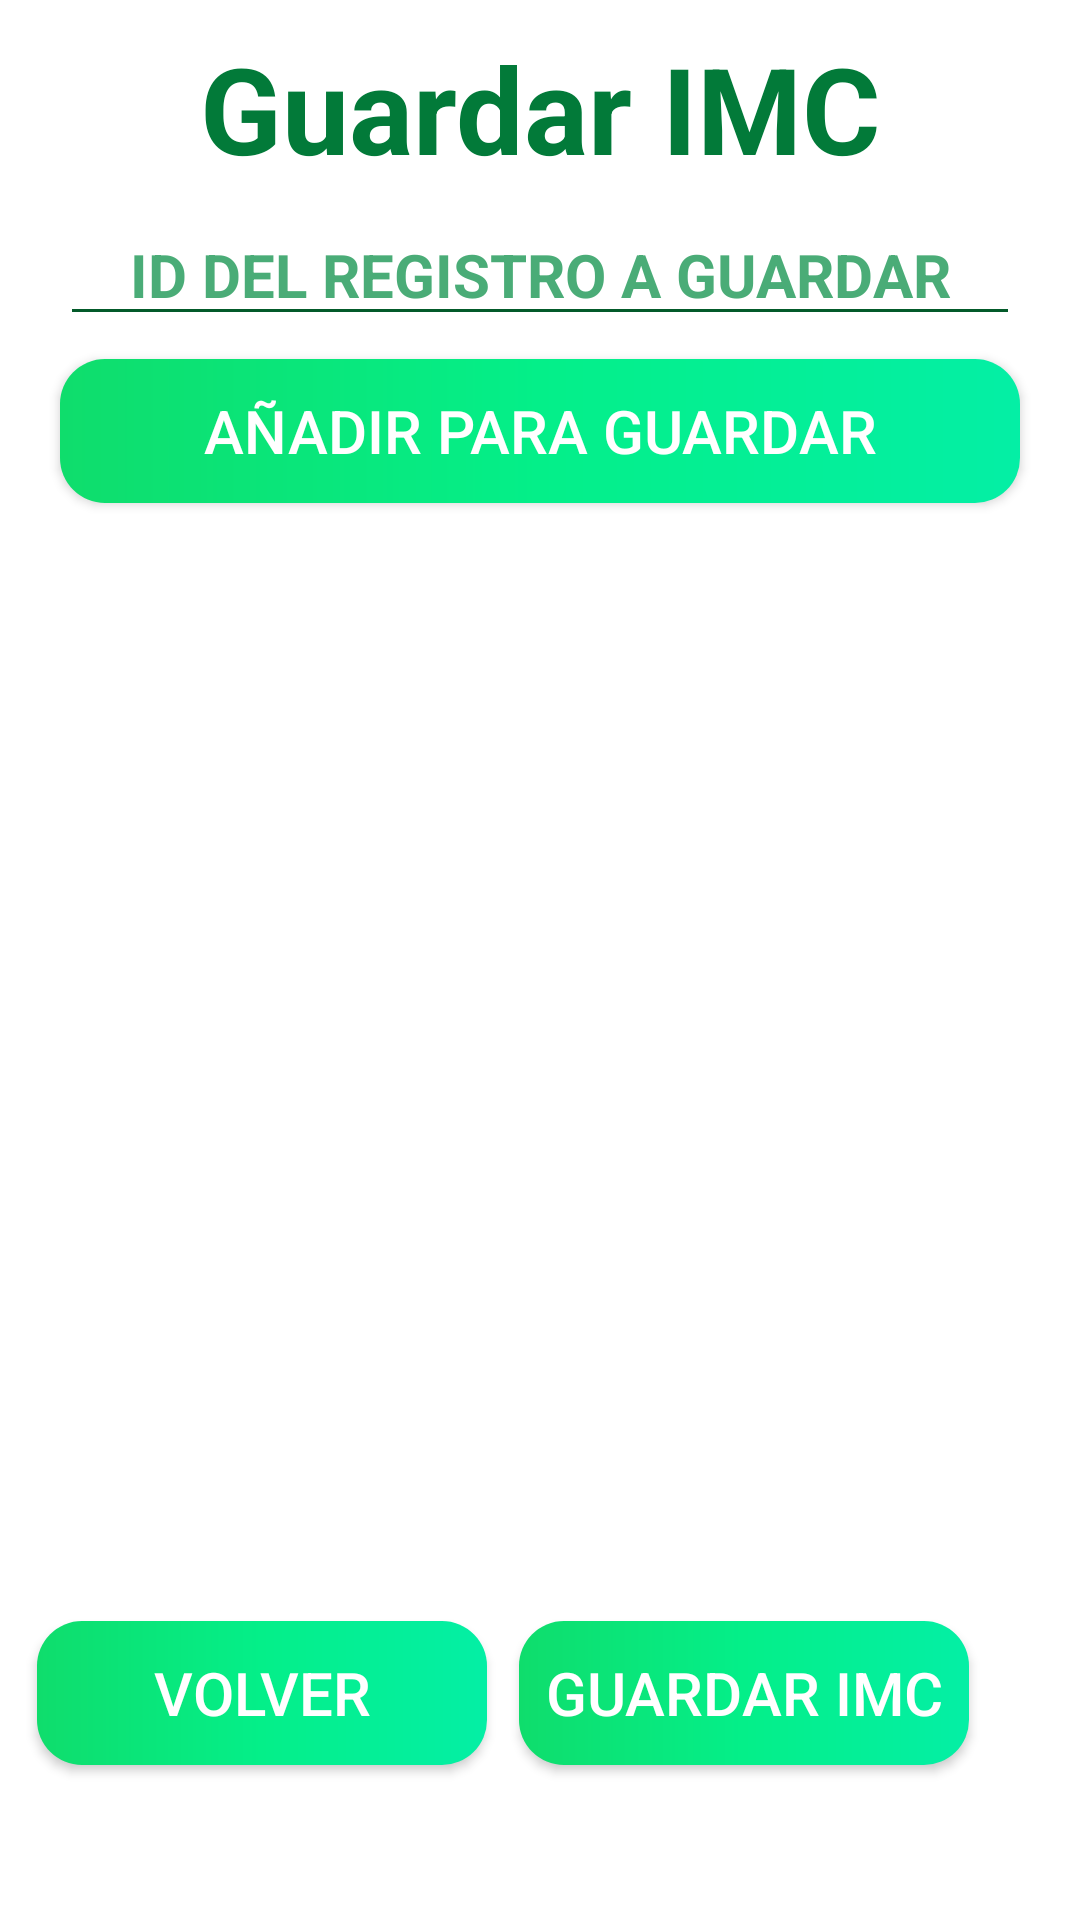

Write the Android layout XML for this screen, with the resource values it uses.
<!-- AndroidManifest.xml: application theme Theme.NikeHealth -->
<!-- res/layout/activity_guardar_imc.xml -->
<?xml version="1.0" encoding="utf-8"?>
<androidx.constraintlayout.widget.ConstraintLayout xmlns:android="http://schemas.android.com/apk/res/android"
    xmlns:app="http://schemas.android.com/apk/res-auto"
    xmlns:tools="http://schemas.android.com/tools"
    android:layout_width="match_parent"
    android:layout_height="match_parent"
    tools:context=".GuardarIMC">

    <androidx.appcompat.widget.AppCompatButton
        android:id="@+id/aceptarBtn51"
        android:layout_width="150dp"
        android:layout_height="wrap_content"
        android:layout_marginEnd="30dp"
        android:background="@drawable/boton"
        android:onClick="GuardarIMC"
        android:text="Guardar IMC"
        android:textColor="@color/white"
        android:textSize="20dp"
        app:layout_constraintBottom_toBottomOf="parent"
        app:layout_constraintEnd_toEndOf="parent"
        app:layout_constraintHorizontal_bias="0.961"
        app:layout_constraintStart_toStartOf="parent"
        app:layout_constraintTop_toTopOf="parent"
        app:layout_constraintVertical_bias="0.913" />

    <androidx.appcompat.widget.AppCompatButton
        android:id="@+id/aceptarBtn4"
        android:layout_width="150dp"
        android:layout_height="wrap_content"
        android:layout_marginEnd="30dp"
        android:background="@drawable/boton"
        android:onClick="regresarimc"
        android:text="Volver"
        android:textColor="@color/white"
        android:textSize="20dp"
        app:layout_constraintBottom_toBottomOf="parent"
        app:layout_constraintEnd_toEndOf="parent"
        app:layout_constraintHorizontal_bias="0.069"
        app:layout_constraintStart_toStartOf="parent"
        app:layout_constraintTop_toTopOf="parent"
        app:layout_constraintVertical_bias="0.913" />

    <TextView
        android:id="@+id/TITULO2"
        android:layout_width="match_parent"
        android:layout_height="wrap_content"
        android:text="Guardar IMC"
        android:textAlignment="center"
        android:textColor="@color/Titulo"
        android:textSize="40dp"
        android:textStyle="bold"
        android:layout_marginLeft="20dp"
        android:layout_marginRight="20dp"
        app:layout_constraintBottom_toBottomOf="parent"
        app:layout_constraintEnd_toEndOf="parent"
        app:layout_constraintHorizontal_bias="0.491"
        app:layout_constraintStart_toStartOf="parent"
        app:layout_constraintTop_toTopOf="parent"
        app:layout_constraintVertical_bias="0.016" />

    <androidx.recyclerview.widget.RecyclerView
        android:id="@+id/RECYCLER"
        android:layout_width="wrap_content"
        android:layout_height="400dp"
        android:layout_marginLeft="20dp"
        android:layout_marginTop="20dp"
        android:layout_marginRight="20dp"
        app:layout_constraintBottom_toBottomOf="parent"
        app:layout_constraintEnd_toEndOf="parent"
        app:layout_constraintHorizontal_bias="0.498"
        app:layout_constraintStart_toStartOf="parent"
        app:layout_constraintTop_toBottomOf="@+id/GUARDAR"
        app:layout_constraintVertical_bias="0.0" />

    <EditText
        android:id="@+id/ID"
        android:layout_width="match_parent"
        android:layout_height="wrap_content"
        android:layout_marginLeft="20dp"
        android:layout_marginRight="20dp"
        android:backgroundTint="@color/Barra"
        android:ems="10"
        android:hint="ID DEL REGISTRO A GUARDAR"
        android:textAlignment="center"
        android:inputType="number"
        android:textColor="@color/Texto"
        android:textColorHint="@color/Hint"
        android:textSize="20dp"
        android:textStyle="bold"
        app:layout_constraintBottom_toBottomOf="parent"
        app:layout_constraintEnd_toEndOf="parent"
        app:layout_constraintHorizontal_bias="0.75"
        app:layout_constraintStart_toStartOf="parent"
        app:layout_constraintTop_toTopOf="parent"
        app:layout_constraintVertical_bias="0.114"
        tools:ignore="TouchTargetSizeCheck,TouchTargetSizeCheck" />

    <androidx.appcompat.widget.AppCompatButton
        android:id="@+id/GUARDAR"
        android:layout_width="match_parent"
        android:layout_height="wrap_content"
        android:layout_marginLeft="20dp"
        android:layout_marginRight="20dp"
        android:background="@drawable/boton"
        android:onClick="Buscar"
        android:text="Añadir para guardar"
        android:textColor="@color/white"
        android:textSize="20dp"
        app:layout_constraintBottom_toBottomOf="parent"
        app:layout_constraintEnd_toEndOf="parent"
        app:layout_constraintStart_toStartOf="parent"
        app:layout_constraintTop_toTopOf="parent"
        app:layout_constraintVertical_bias="0.202" />


</androidx.constraintlayout.widget.ConstraintLayout>
<!-- resources referenced by this layout -->
<resources>
  <color name="Barra">#035A2A</color>
  <color name="Hint">#EB3BA56B</color>
  <color name="Texto">#035A2A</color>
  <color name="Titulo">#027A39</color>
  <color name="white">#FFFFFFFF</color>
  <!-- drawable boton (drawable) -->
  <?xml version="1.0" encoding="utf-8"?>
  <shape xmlns:android="http://schemas.android.com/apk/res/android">
  
      <corners android:radius="15dp" />
      <solid  android:width="1dp"></solid>
      <gradient android:startColor="@color/c1" android:centerColor="@color/c2" android:endColor="@color/c3"/>
  
  </shape>
  <style name="Theme.NikeHealth" parent="Theme.MaterialComponents.DayNight.DarkActionBar">
          
          <item name="colorPrimary">#4CAF50</item>
          <item name="colorPrimaryVariant">#4CAF50</item>
          <item name="colorOnPrimary">#4CAF50</item>
          
          <item name="colorSecondary">#4CAF50</item>
          <item name="colorSecondaryVariant">#4CAF50</item>
          <item name="colorOnSecondary">#4CAF50</item>
          
          <item name="android:statusBarColor">#4CAF50</item>
          
      </style>
  <color name="c1">#0FDD6C</color>
  <color name="c2">#04EF89</color>
  <color name="c3">#04EFA5</color>
</resources>
